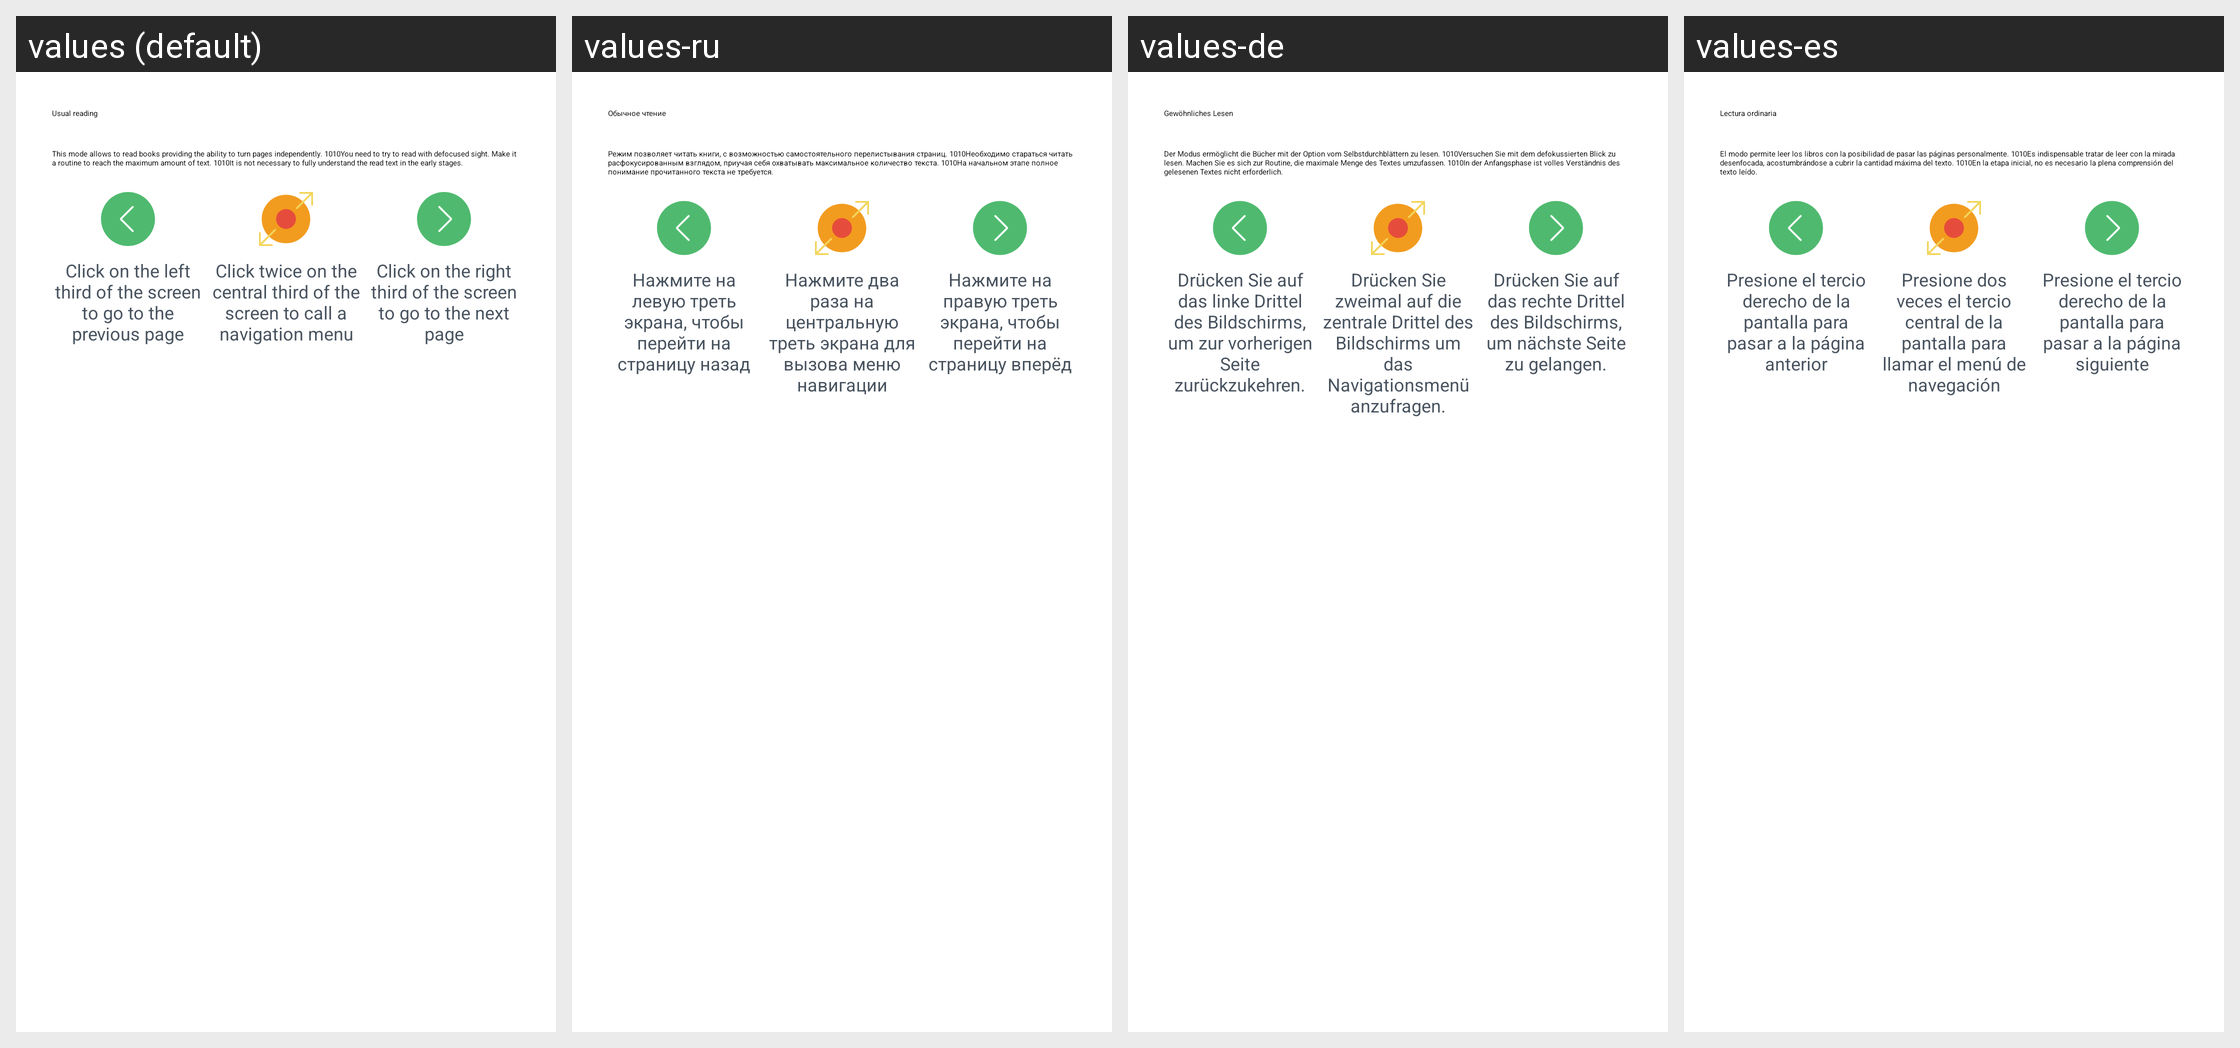

The Android screen above is rendered under several locales of the same app. Produce the string resources it draws, with the default and per-locale values.
Android screen res/layout/reader_guide_dialog_default_reading.xml rendered under 4 locales, left to right: values (default), values-ru, values-de, values-es. Device: Nexus 5 (rendered at 1080×1920; each locale shown at half size, 540×960, under a caption strip naming it); theme AppTheme.
Other locales in the repository, not shown: values-af, values-bs, values-ca, values-fr, values-fr-rCA, values-gl, values-it, values-ml, values-pt, values-sr, values-sv.
Strings drawn on this screen, with the default value and each locale's value (text and hints the layout hard-codes, and strings that could not be matched under every locale, appear in the picture but are not listed):

reader_guide_dialog_default_reading_title
  values: Usual reading
  values-ru: Обычное чтение
  values-de: Gewöhnliches Lesen
  values-es: Lectura ordinaria

reader_guide_dialog_default_reading_message
  values: This mode allows to read books providing the ability to turn pages independently. 1010You need to try to read with defocused sight. Make it a routine to reach the maximum amount of text. 1010It is not necessary to fully understand the read text in the early stages.
  values-ru: Режим позволяет читать книги, с возможностью самостоятельного перелистывания страниц. 1010Необходимо стараться читать расфокусированным взглядом, приучая себя охватывать максимальное количество текста. 1010На начальном этапе полное понимание прочитанного текста не требуется.
  values-de: Der Modus ermöglicht die Bücher mit der Option vom Selbstdurchblättern zu lesen. 1010Versuchen Sie mit dem defokussierten Blick zu lesen. Machen Sie es sich zur Routine, die maximale Menge des Textes umzufassen. 1010In der Anfangsphase ist volles Verständnis des gelesenen Textes nicht erforderlich.
  values-es: El modo permite leer los libros con la posibilidad de pasar las páginas personalmente. 1010Es indispensable tratar de leer con la mirada desenfocada, acostumbrándose a cubrir la cantidad máxima del texto. 1010En la etapa inicial, no es necesario la plena comprensión del texto leído.

reader_guide_dialog_previous_page_description
  values: Click on the left third of the screen to go to the previous page
  values-ru: Нажмите на левую треть экрана, чтобы перейти на страницу назад
  values-de: Drücken Sie auf das linke Drittel des Bildschirms, um zur vorherigen Seite zurückzukehren.
  values-es: Presione el tercio derecho de la pantalla para pasar a la página anterior

reader_guide_dialog_default_reading_center_description
  values: Click twice on the central third of the screen to call a navigation menu
  values-ru: Нажмите два раза на центральную треть экрана для вызова меню навигации
  values-de: Drücken Sie zweimal auf die zentrale Drittel des Bildschirms um das Navigationsmenü anzufragen.
  values-es: Presione dos veces el tercio central de la pantalla para llamar el menú de navegación

reader_guide_dialog_next_page_description
  values: Click on the right third of the screen to go to the next page
  values-ru: Нажмите на правую треть экрана, чтобы перейти на страницу вперёд
  values-de: Drücken Sie auf das rechte Drittel des Bildschirms, um nächste Seite zu gelangen.
  values-es: Presione el tercio derecho de la pantalla para pasar a la página siguiente
